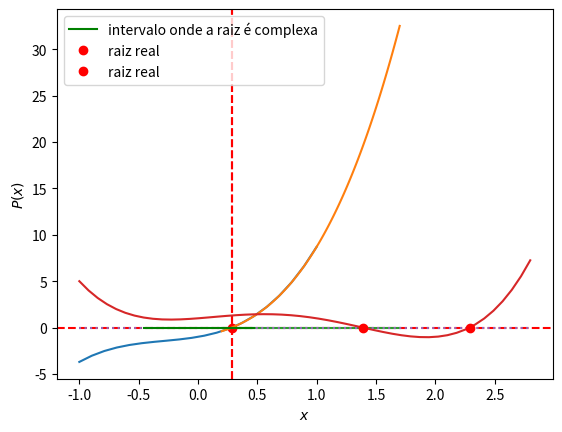

This chart was generated by the following Python code:
#!/usr/bin/env python
# coding: utf-8

# # Raízes de polinômios com o método de Müller

# ## Computação com polinômios
# 
# Como exemplo, vamos implementar a forma aninhada de um polinômio de grau 3 (também conhecida como **forma de Hörner**)

# In[2]:


import sympy as sy
import numpy as np
import matplotlib.pyplot as plt

sy.init_printing()

# escreve a forma aninhada de um polinomio de grau n

# grau do polinomio
n = 3

# variavel independente
x = sy.Symbol('x');       

# coeficientes do polinomio
a = [ sy.Symbol('a'+ str(i)) \
     for i in range(0,n+1) ] 

# forma aninhada simbolica
p, dp = 0, 0
for j in range(n,-1,-1):
    dp = dp*x + p
    p  = a[j] + p*x
    
# determinacao de derivada de modo simbolico 
dp2 = sy.diff(p,x)


# Imprimindo o polinômio simbólico

# In[3]:


p


# Imprimindo a derivada simbólica do polinômio implementada pelo usuário

# In[4]:


dp


# Imprimindo a derivada simbólica do polinômio pela função residente `diff`

# In[5]:


dp2


# Verificando igualdade

# In[6]:


dp == dp2


# ## Calculando raízes de polinômios

# In[7]:


# define valores dos coeficientes aj para o polinômio
# na ordem a0 + a1x + a2x**2 + ...
v = [-1, 2.2,3.5,4]

# escreve o polinômio
pn = p.subs(dict(zip(a,v)))
print(pn)


# Calcula todas as raízes do polinômio `pn`

# In[8]:


rc = sy.roots(pn,x,multiple=True)
rc


# Calcula apenas as raízes reais de `pn`

# In[9]:


rr = sy.roots(pn,x,multiple=True,filter='R')
rr


# ## Avaliando polinômios
# 
# Podemos avaliar polinômios usando a função `polyval` do _Numpy_. Entretanto, como ela recebe coeficientes do maior para o menor grau, para mantermos a consistência com nosso polinômio anterior, devemos converter a lista `v` para um objeto `array` e fazer uma inversão (`flip`).

# In[10]:


vi = np.flip(np.asarray(v),axis=0)
vi


# Agora, vamos avaliar o polinômio em $x=\pi$

# In[11]:


xi = np.pi
np.polyval(vi,xi)


# Note que se avaliássemos o polinômio em um ponto arbitrário, a forma impressa é idêntica àquela que obtivemos anteriormente.

# In[12]:


np.polyval(vi,x)


# Agora vamos plotar o polinômio. Antes, vamos converter nosso polinômio para uma função a fim de a avaliarmos em um intervalo. Vamos escolher o intervalo $-1 \le x \le 1$

# In[13]:


# converte para função
f = sy.lambdify(x,pn)

# intervalo
xf = np.linspace(-1,1,num=20,endpoint=True)

# plotagem do polinômio com destaque para a raiz real
plt.axhline(y=f(rr[0]),c='r',ls='--')
plt.axvline(x=rr[0],c='r',ls='--')
plt.plot(xf,f(xf))
plt.plot(rr[0],f(rr[0]),'ro')
plt.xlabel('$x$')
plt.ylabel('$P(x)$');


# ## Implementação: Método de Müller

# In[14]:


# \TODO caso complexo (verificar aritmética)
def metodo_muller(f,x0,dx,EPS,N):
    """
        Busca aproximação para raiz da função f
        pelo método de Muller.
        
        ENTRADA: 
             f: função; ex. f = lambda x: x^3 + 2*x
            x0: estimativa inicial 
             h: incremento (produz valores vizinhos)
           EPS: erro
             N: iterações
        SAÍDA: 
             x: aproximação de raiz de f
    """
    
    if N < 3:
        raise("N deve ser maior do que 3")
         
    # escolhendo os dois pontos adicionais 
    # na vizinhança de x0 para ter as 3
    # estimativas iniciais
    x1 = x0 - dx
    x2 = x0 + dx
    
    h0 = x1 - x0
    h1 = x2 - x1
    d0 = (f(x1) - f(x0))/h0
    d1 = (f(x2) - f(x1))/h1
    d = (d1 - d0)/(h1 + h0)
    i = 3
    while i <= N:

        b = d1 + h1*d
        
        # discriminante 
        D = (b**2 - 4*f(x2)*d)**0.5        
        
        # Verificando o denominador:
        # Esta condição irá definir o maior denominador
        # haja vista que b + sgn(b)D.
        # (critério de sgn(b))
        if abs(b - D) < abs(b + D):
            E = b + D
        else:
            E = b - D
        
        h = -2*f(x2)/E
        x = x2 + h
        if abs(h) < EPS:
            return x
        
        # atualização
        x0 = x1
        x1 = x2
        x2 = x        
        h0 = x1 - x0
        h1 = x2 - x1
        d0 = (f(x1) - f(x0))/h0
        d1 = (f(x2) - f(x1))/h1
        d = (d1 - d0)/(h1 + h0)
        
        i += 1


# ## Exemplos

# **Exemplo**. Determinando raízes para o polinômio $P(x) = 4x^3 + 3.5x^2 + 2.2x - 1$ com estimativas iniciais $x_0 = 0.5$ $x_1 = 1.0$ e $x_2 = 1.5$, $\epsilon = 10^{-5}$ e $N = 100$. Notemos que o segundo argumento da função desempenha o papel de $x_1$ e o terceiro argumento opera como um "raio" de comprimento $dx = 0.5$ que fará com que $x_0 = x_1 - dx$ e $x_2 = x_1 + dx$. Isto decorre de como o a função foi programada. Veja o código anterior.

# In[15]:


f = lambda x: 4*x**3 + 3.5*x**2 + 2.2*x - 1

x0 = metodo_muller(f,1.0,0.5,1e-5,100)


# In[16]:


X = np.linspace(0.2,1.7,100)
plt.plot(X,f(X))
plt.plot(X,0*f(X))
plt.axvline(x=x0.real,c='r',ls='--');


# **Exemplo**. Determinando raízes para o polinômio $P(x) = x^4 - 3x^3 + x^2 + x + 1$ com estimativas iniciais $x_0 = -0.5$ $x_1 = 0.0$ e $x_2 = 0.5$, $\epsilon = 10^{-5}$ e $N = 100$. 

# In[17]:


f2 = lambda x: x**4 - 3*x**3 + x**2 + x + 1

metodo_muller(f2,-0.5,0.5,1e-5,100)


# Com essas estimativas a raiz é um número complexo. Escolhamos agora estimativas diferentes: 
# 
# - Caso 1: $x_0 = 0.5$ $x_1 = 1.0$ e $x_2 = 1.5$
# - Caso 2: $x_0 = 1.5$ $x_1 = 2.0$ e $x_2 = 2.5$

# In[18]:


# caso 1
c1 = metodo_muller(f2,1.5,0.5,1e-5,100)
print(c1)


# In[19]:


# caso 2
c2 = metodo_muller(f2,2.0,0.5,1e-5,100)
print(c2)


# Por que há resultados diferentes? Vamos verificar o gráfico deste polinômio no domínio $[-1,2.8]$.

# In[20]:


from matplotlib.pyplot import plot,legend
from numpy import linspace, where, logical_and

x = linspace(-1,2.8,50)
plot(x,f2(x))
plot(x,0*f2(x),':')
xi = where( logical_and(x >= -0.5,x <= 0.5) )
xi = x[xi]
plot(xi,0*xi,'-g',label='intervalo onde a raiz é complexa')
plot(c1,0,'or',c2,0,'or',label='raiz real')
legend();


# Na primeira escolha de estimativas iniciais, obtivemos uma raiz complexa porque no intervalo $[-0.5,0.5]$, o polinômio não intersecta o eixo $x$. Nos outros dois casos, temos as duas raízes reais do polinômio.
